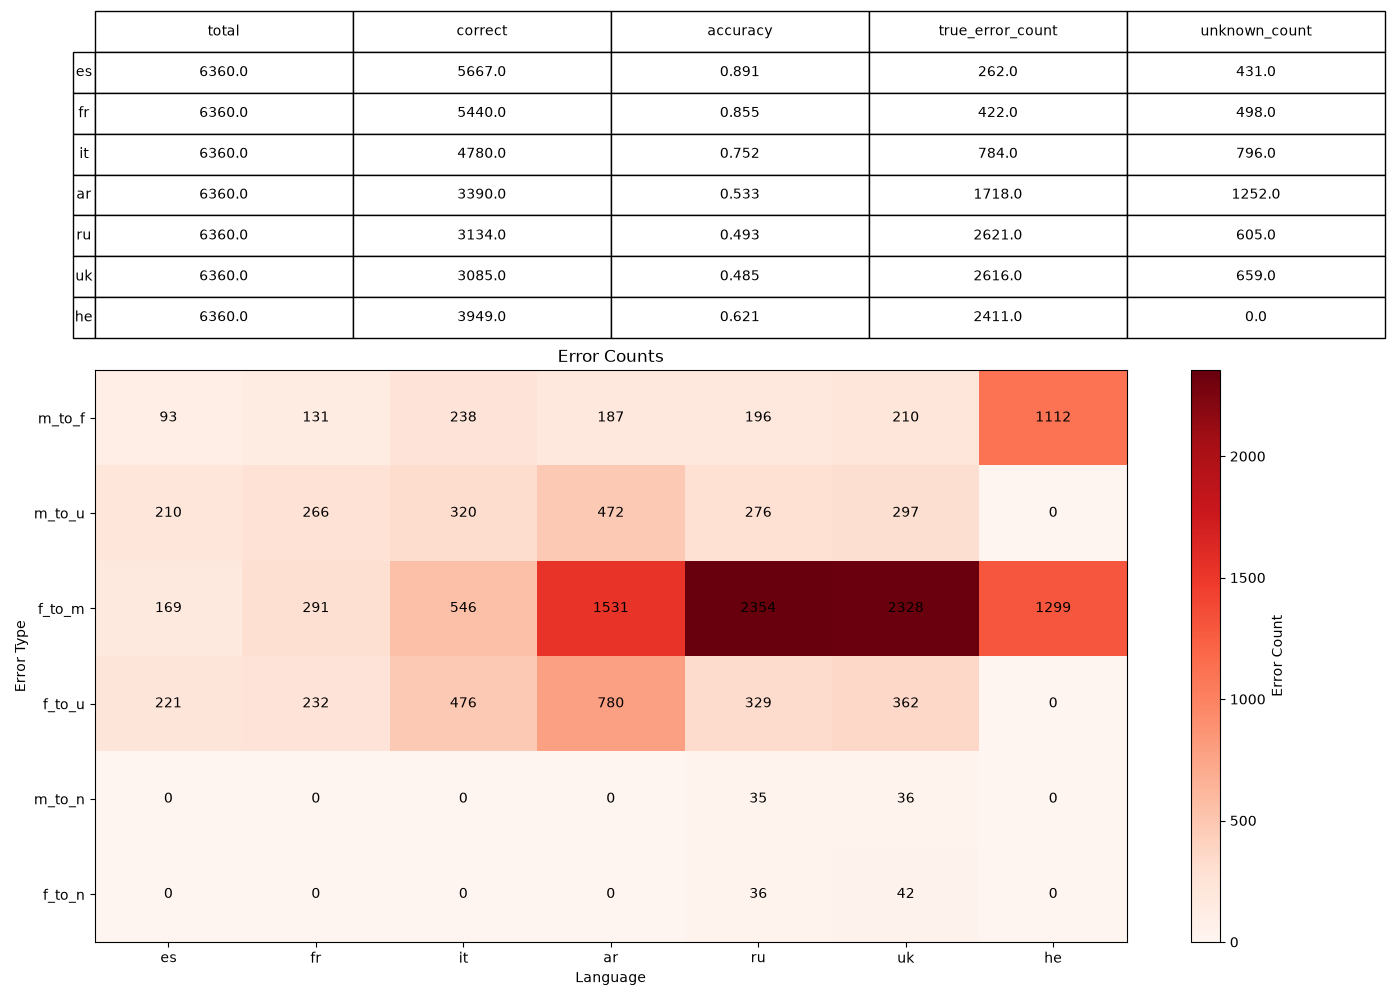

Data behind this chart, as committed beside it:
, language, sentence_style, total, correct, accuracy, true_error_count, unknown_count, error_m_to_f, error_m_to_u, error_f_to_m, error_f_to_u, error_d_to_m, error_d_to_f, error_d_to_u, error_m_to_n, error_f_to_n, scope, pairing
0, es, , 6360, 5667, 0.891, 262, 431, 93, 210, 169, 221, 0, 0, 0, 0, 0, main, 
1, fr, , 6360, 5440, 0.8553, 422, 498, 131, 266, 291, 232, 0, 0, 0, 0, 0, main, 
2, it, , 6360, 4780, 0.7516, 784, 796, 238, 320, 546, 476, 0, 0, 0, 0, 0, main, 
3, ar, , 6360, 3390, 0.533, 1718, 1252, 187, 472, 1531, 780, 0, 0, 0, 0, 0, main, 
4, ru, , 6360, 3134, 0.4928, 2621, 605, 196, 276, 2354, 329, 0, 0, 0, 35, 36, main, 
5, uk, , 6360, 3085, 0.4851, 2616, 659, 210, 297, 2328, 362, 0, 0, 0, 36, 42, main, 
6, he, , 6360, 3949, 0.6209, 2411, 0, 1112, 0, 1299, 0, 0, 0, 0, 0, 0, main, 
7, es, 1, 1060, 960, 0.9057, 54, 46, 19, 24, 35, 22, 0, 0, 0, 0, 0, style_1, 
8, fr, 1, 1060, 944, 0.8906, 68, 48, 30, 27, 38, 21, 0, 0, 0, 0, 0, style_1, 
9, it, 1, 1060, 806, 0.7604, 137, 117, 36, 54, 101, 63, 0, 0, 0, 0, 0, style_1, 
10, ar, 1, 1060, 514, 0.4849, 375, 171, 19, 66, 356, 105, 0, 0, 0, 0, 0, style_1, 
11, ru, 1, 1060, 496, 0.4679, 435, 129, 42, 61, 382, 68, 0, 0, 0, 5, 6, style_1, 
12, uk, 1, 1060, 505, 0.4764, 443, 112, 57, 52, 377, 60, 0, 0, 0, 4, 5, style_1, 
13, he, 1, 1060, 584, 0.5509, 476, 0, 172, 0, 304, 0, 0, 0, 0, 0, 0, style_1, 
14, es, 2, 1060, 992, 0.9358, 35, 33, 11, 15, 24, 18, 0, 0, 0, 0, 0, style_2, 
15, fr, 2, 1060, 963, 0.9085, 56, 41, 25, 26, 31, 15, 0, 0, 0, 0, 0, style_2, 
16, it, 2, 1060, 830, 0.783, 114, 116, 24, 51, 90, 65, 0, 0, 0, 0, 0, style_2, 
17, ar, 2, 1060, 624, 0.5887, 214, 222, 12, 76, 202, 146, 0, 0, 0, 0, 0, style_2, 
18, ru, 2, 1060, 534, 0.5038, 422, 104, 39, 48, 370, 56, 0, 0, 0, 5, 8, style_2, 
19, uk, 2, 1060, 543, 0.5123, 427, 90, 48, 45, 366, 45, 0, 0, 0, 7, 6, style_2, 
20, he, 2, 1060, 659, 0.6217, 401, 0, 164, 0, 237, 0, 0, 0, 0, 0, 0, style_2, 
21, es, 3, 1060, 975, 0.9198, 43, 42, 13, 21, 30, 21, 0, 0, 0, 0, 0, style_3, 
22, fr, 3, 1060, 946, 0.8925, 56, 58, 11, 28, 45, 30, 0, 0, 0, 0, 0, style_3, 
23, it, 3, 1060, 800, 0.7547, 162, 98, 58, 35, 104, 63, 0, 0, 0, 0, 0, style_3, 
24, ar, 3, 1060, 525, 0.4953, 367, 168, 39, 70, 328, 98, 0, 0, 0, 0, 0, style_3, 
25, ru, 3, 1060, 524, 0.4943, 484, 52, 22, 27, 441, 25, 0, 0, 0, 11, 10, style_3, 
26, uk, 3, 1060, 498, 0.4698, 463, 99, 12, 44, 435, 55, 0, 0, 0, 7, 9, style_3, 
27, he, 3, 1060, 602, 0.5679, 458, 0, 167, 0, 291, 0, 0, 0, 0, 0, 0, style_3, 
28, es, 4, 1060, 1003, 0.9462, 27, 30, 7, 17, 20, 13, 0, 0, 0, 0, 0, style_4, 
29, fr, 4, 1060, 962, 0.9075, 41, 57, 4, 30, 37, 27, 0, 0, 0, 0, 0, style_4, 
30, it, 4, 1060, 826, 0.7792, 137, 97, 48, 27, 89, 70, 0, 0, 0, 0, 0, style_4, 
31, ar, 4, 1060, 652, 0.6151, 199, 209, 26, 69, 173, 140, 0, 0, 0, 0, 0, style_4, 
32, ru, 4, 1060, 562, 0.5302, 446, 52, 22, 26, 419, 26, 0, 0, 0, 2, 3, style_4, 
33, uk, 4, 1060, 509, 0.4802, 454, 97, 12, 45, 434, 52, 0, 0, 0, 3, 5, style_4, 
34, he, 4, 1060, 753, 0.7104, 307, 0, 136, 0, 171, 0, 0, 0, 0, 0, 0, style_4, 
35, es, 6, 530, 362, 0.683, 46, 122, 18, 57, 28, 65, 0, 0, 0, 0, 0, names, neutral
36, fr, 6, 530, 321, 0.6057, 88, 121, 26, 64, 62, 57, 0, 0, 0, 0, 0, names, neutral
37, it, 6, 530, 331, 0.6245, 71, 128, 19, 53, 52, 75, 0, 0, 0, 0, 0, names, neutral
38, ar, 6, 530, 211, 0.3981, 193, 126, 62, 59, 131, 67, 0, 0, 0, 0, 0, names, neutral
39, ru, 6, 530, 228, 0.4302, 229, 73, 20, 38, 200, 35, 0, 0, 0, 5, 4, names, neutral
40, uk, 6, 530, 238, 0.4491, 232, 60, 21, 29, 200, 31, 0, 0, 0, 5, 6, names, neutral
41, he, 6, 530, 276, 0.5208, 254, 0, 183, 0, 71, 0, 0, 0, 0, 0, 0, names, neutral
42, es, 6, 265, 192, 0.7245, 15, 58, 15, 58, 0, 0, 0, 0, 0, 0, 0, names, masculine
43, fr, 6, 265, 184, 0.6943, 17, 64, 17, 64, 0, 0, 0, 0, 0, 0, 0, names, masculine
44, it, 6, 265, 188, 0.7094, 22, 55, 22, 55, 0, 0, 0, 0, 0, 0, 0, names, masculine
45, ar, 6, 265, 211, 0.7962, 10, 44, 10, 44, 0, 0, 0, 0, 0, 0, 0, names, masculine
46, ru, 6, 265, 213, 0.8038, 19, 33, 14, 33, 0, 0, 0, 0, 0, 5, 0, names, masculine
47, uk, 6, 265, 210, 0.7925, 24, 31, 18, 31, 0, 0, 0, 0, 0, 6, 0, names, masculine
48, he, 6, 265, 141, 0.5321, 124, 0, 124, 0, 0, 0, 0, 0, 0, 0, 0, names, masculine
49, es, 6, 265, 175, 0.6604, 25, 65, 0, 0, 25, 65, 0, 0, 0, 0, 0, names, feminine
50, fr, 6, 265, 154, 0.5811, 52, 59, 0, 0, 52, 59, 0, 0, 0, 0, 0, names, feminine
51, it, 6, 265, 149, 0.5623, 50, 66, 0, 0, 50, 66, 0, 0, 0, 0, 0, names, feminine
52, ar, 6, 265, 112, 0.4226, 63, 90, 0, 0, 63, 90, 0, 0, 0, 0, 0, names, feminine
53, ru, 6, 265, 36, 0.1358, 187, 42, 0, 0, 183, 42, 0, 0, 0, 0, 4, names, feminine
54, uk, 6, 265, 52, 0.1962, 171, 42, 0, 0, 164, 42, 0, 0, 0, 0, 7, names, feminine
55, he, 6, 265, 255, 0.9623, 10, 0, 0, 0, 10, 0, 0, 0, 0, 0, 0, names, feminine
56, es, 5, 530, 503, 0.9491, 8, 19, 5, 9, 3, 10, 0, 0, 0, 0, 0, romantic, same_gender
57, fr, 5, 530, 486, 0.917, 21, 23, 9, 13, 12, 10, 0, 0, 0, 0, 0, romantic, same_gender
58, it, 5, 530, 424, 0.8, 44, 62, 15, 22, 29, 40, 0, 0, 0, 0, 0, romantic, same_gender
59, ar, 5, 530, 269, 0.5075, 145, 116, 9, 44, 136, 72, 0, 0, 0, 0, 0, romantic, same_gender
... 10 more rows
